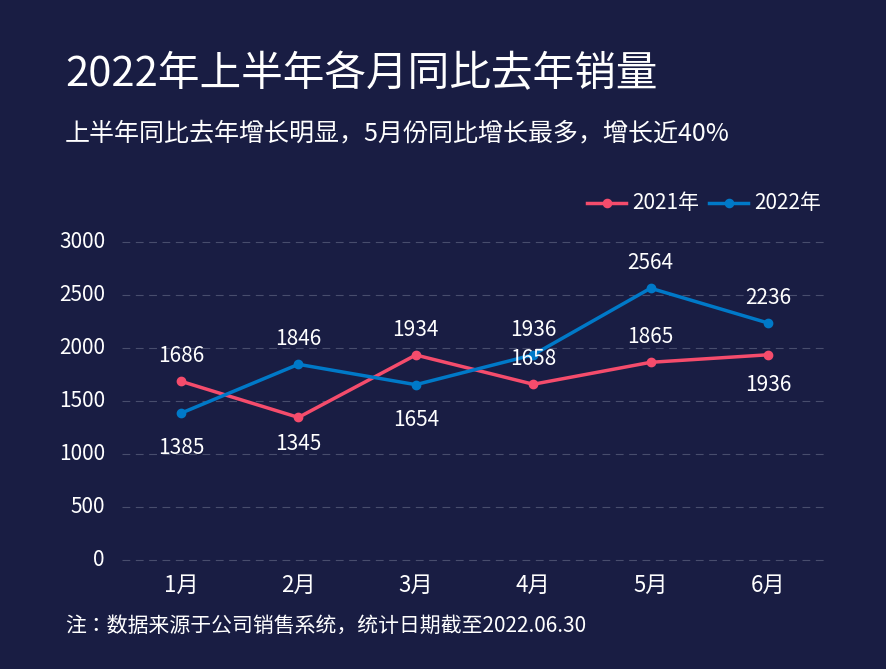

This figure's Python source:
import matplotlib.pyplot as plt
from matplotlib import font_manager
import os
import numpy as np


# 数据
months = ["1月", "2月", "3月", "4月", "5月", "6月"]
data_2021 = [1686, 1345, 1934, 1658, 1865, 1936]
data_2022 = [1385, 1846, 1654, 1936, 2564, 2236]


# 中文字体
def find_chinese_font(bold=False):
    if os.name == "nt":
        if bold:
            fonts = [
                r"C:\Windows\Fonts\msyhbd.ttc",
                r"C:\Windows\Fonts\msyhbd.ttf",
                r"C:\Windows\Fonts\simhei.ttf"
            ]
        else:
            fonts = [
                r"C:\Windows\Fonts\msyh.ttc",
                r"C:\Windows\Fonts\msyh.ttf",
                r"C:\Windows\Fonts\simhei.ttf"
            ]

        for path in fonts:
            if os.path.exists(path):
                return font_manager.FontProperties(fname=path)

    fonts = [
        "Microsoft YaHei",
        "SimHei",
        "Noto Sans CJK SC",
        "Source Han Sans CN"
    ]

    for name in fonts:
        try:
            path = font_manager.findfont(
                font_manager.FontProperties(family=name),
                fallback_to_default=False
            )
            if os.path.exists(path):
                return font_manager.FontProperties(fname=path)
        except Exception:
            pass

    return font_manager.FontProperties()


font_normal = find_chinese_font(False)
font_bold = find_chinese_font(True)


# 画布
WIDTH = 866
HEIGHT = 649
DPI = 100

BG = "#191D43"
WHITE = "#FFFFFF"
PINK = "#F54C6C"
BLUE = "#0079C8"
GRID = "#555A78"


fig = plt.figure(
    figsize=(WIDTH / DPI, HEIGHT / DPI),
    dpi=DPI,
    facecolor=BG
)

ax = fig.add_axes([0, 0, 1, 1])

ax.set_xlim(0, WIDTH)
ax.set_ylim(HEIGHT, 0)
ax.set_facecolor(BG)
ax.axis("off")


# 标题
ax.text(
    55,
    65,
    "2022年上半年各月同比去年销量",
    ha="left",
    va="center",
    color=WHITE,
    fontsize=30,
    fontproperties=font_bold
)

ax.text(
    55,
    123,
    "上半年同比去年增长明显，5月份同比增长最多，增长近40%",
    ha="left",
    va="center",
    color=WHITE,
    fontsize=18,
    fontproperties=font_normal
)


# 图表区域
x_positions = np.linspace(171, 758, 6)

y_top = 232
y_bottom = 550
max_value = 3000


def value_to_y(value):
    return y_bottom - (
        value / max_value
    ) * (y_bottom - y_top)


# Y轴刻度
for value in [0, 500, 1000, 1500, 2000, 2500, 3000]:

    y = value_to_y(value)

    ax.text(
        95,
        y,
        str(value),
        ha="right",
        va="center",
        color=WHITE,
        fontsize=15,
        fontproperties=font_normal
    )

    ax.plot(
        [112, 818],
        [y, y],
        color=GRID,
        linewidth=0.8,
        linestyle=(0, (7, 5)),
        alpha=0.8
    )


# X轴月份
for x, month in zip(x_positions, months):

    ax.text(
        x,
        575,
        month,
        ha="center",
        va="center",
        color=WHITE,
        fontsize=16,
        fontproperties=font_normal
    )


# 两条折线
y_2021 = [value_to_y(v) for v in data_2021]
y_2022 = [value_to_y(v) for v in data_2022]


ax.plot(
    x_positions,
    y_2021,
    color=PINK,
    linewidth=2.5,
    marker="o",
    markersize=6,
    markerfacecolor=PINK,
    markeredgecolor=PINK,
    solid_capstyle="round",
    solid_joinstyle="round",
    zorder=3
)

ax.plot(
    x_positions,
    y_2022,
    color=BLUE,
    linewidth=2.5,
    marker="o",
    markersize=6,
    markerfacecolor=BLUE,
    markeredgecolor=BLUE,
    solid_capstyle="round",
    solid_joinstyle="round",
    zorder=3
)


# 数据标签
for i, (x, y, value) in enumerate(
    zip(x_positions, y_2021, data_2021)
):

    if i in [0, 2, 3, 4]:
        label_y = y - 25
    elif i == 1:
        label_y = y + 27
    else:
        label_y = y + 30

    ax.text(
        x,
        label_y,
        str(value),
        ha="center",
        va="center",
        color=WHITE,
        fontsize=15,
        fontproperties=font_normal
    )


for i, (x, y, value) in enumerate(
    zip(x_positions, y_2022, data_2022)
):

    if i in [0, 2]:
        label_y = y + 35
    elif i in [1, 3, 4]:
        label_y = y - 25
    else:
        label_y = y - 25

    ax.text(
        x,
        label_y,
        str(value),
        ha="center",
        va="center",
        color=WHITE,
        fontsize=15,
        fontproperties=font_normal
    )


# 图例
legend_y = 193

ax.plot(
    [577, 616],
    [legend_y, legend_y],
    color=PINK,
    linewidth=2.5
)

ax.scatter(
    597,
    legend_y,
    s=35,
    color=PINK,
    zorder=4
)

ax.text(
    622,
    legend_y,
    "2021年",
    ha="left",
    va="center",
    color=WHITE,
    fontsize=15,
    fontproperties=font_normal
)

ax.plot(
    [699, 738],
    [legend_y, legend_y],
    color=BLUE,
    linewidth=2.5
)

ax.scatter(
    719,
    legend_y,
    s=35,
    color=BLUE,
    zorder=4
)

ax.text(
    744,
    legend_y,
    "2022年",
    ha="left",
    va="center",
    color=WHITE,
    fontsize=15,
    fontproperties=font_normal
)


# 备注
ax.text(
    55,
    616,
    "注：数据来源于公司销售系统，统计日期截至2022.06.30",
    ha="left",
    va="center",
    color=WHITE,
    fontsize=15,
    fontproperties=font_normal
)


# 保存
output_file = "p13.png"

plt.savefig(
    output_file,
    dpi=DPI,
    facecolor=BG,
    edgecolor="none",
    pad_inches=0
)

plt.show()

print("图片已生成：", output_file)
